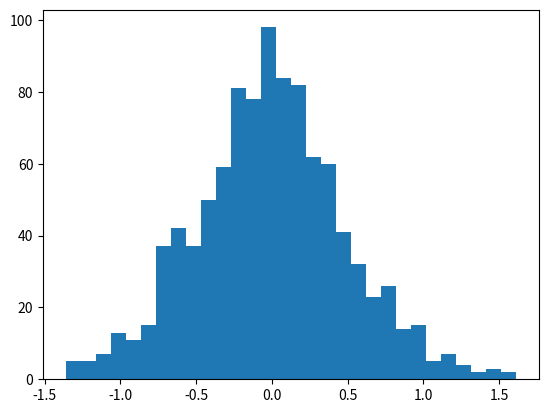

The script that saved this image:
import numpy as np
import matplotlib.pyplot as plt

values = np.random.normal(0,0.5,1000)
plt.hist(values,30)
# plt.show()

perc = np.percentile(values,50)
print(perc*100, '%')